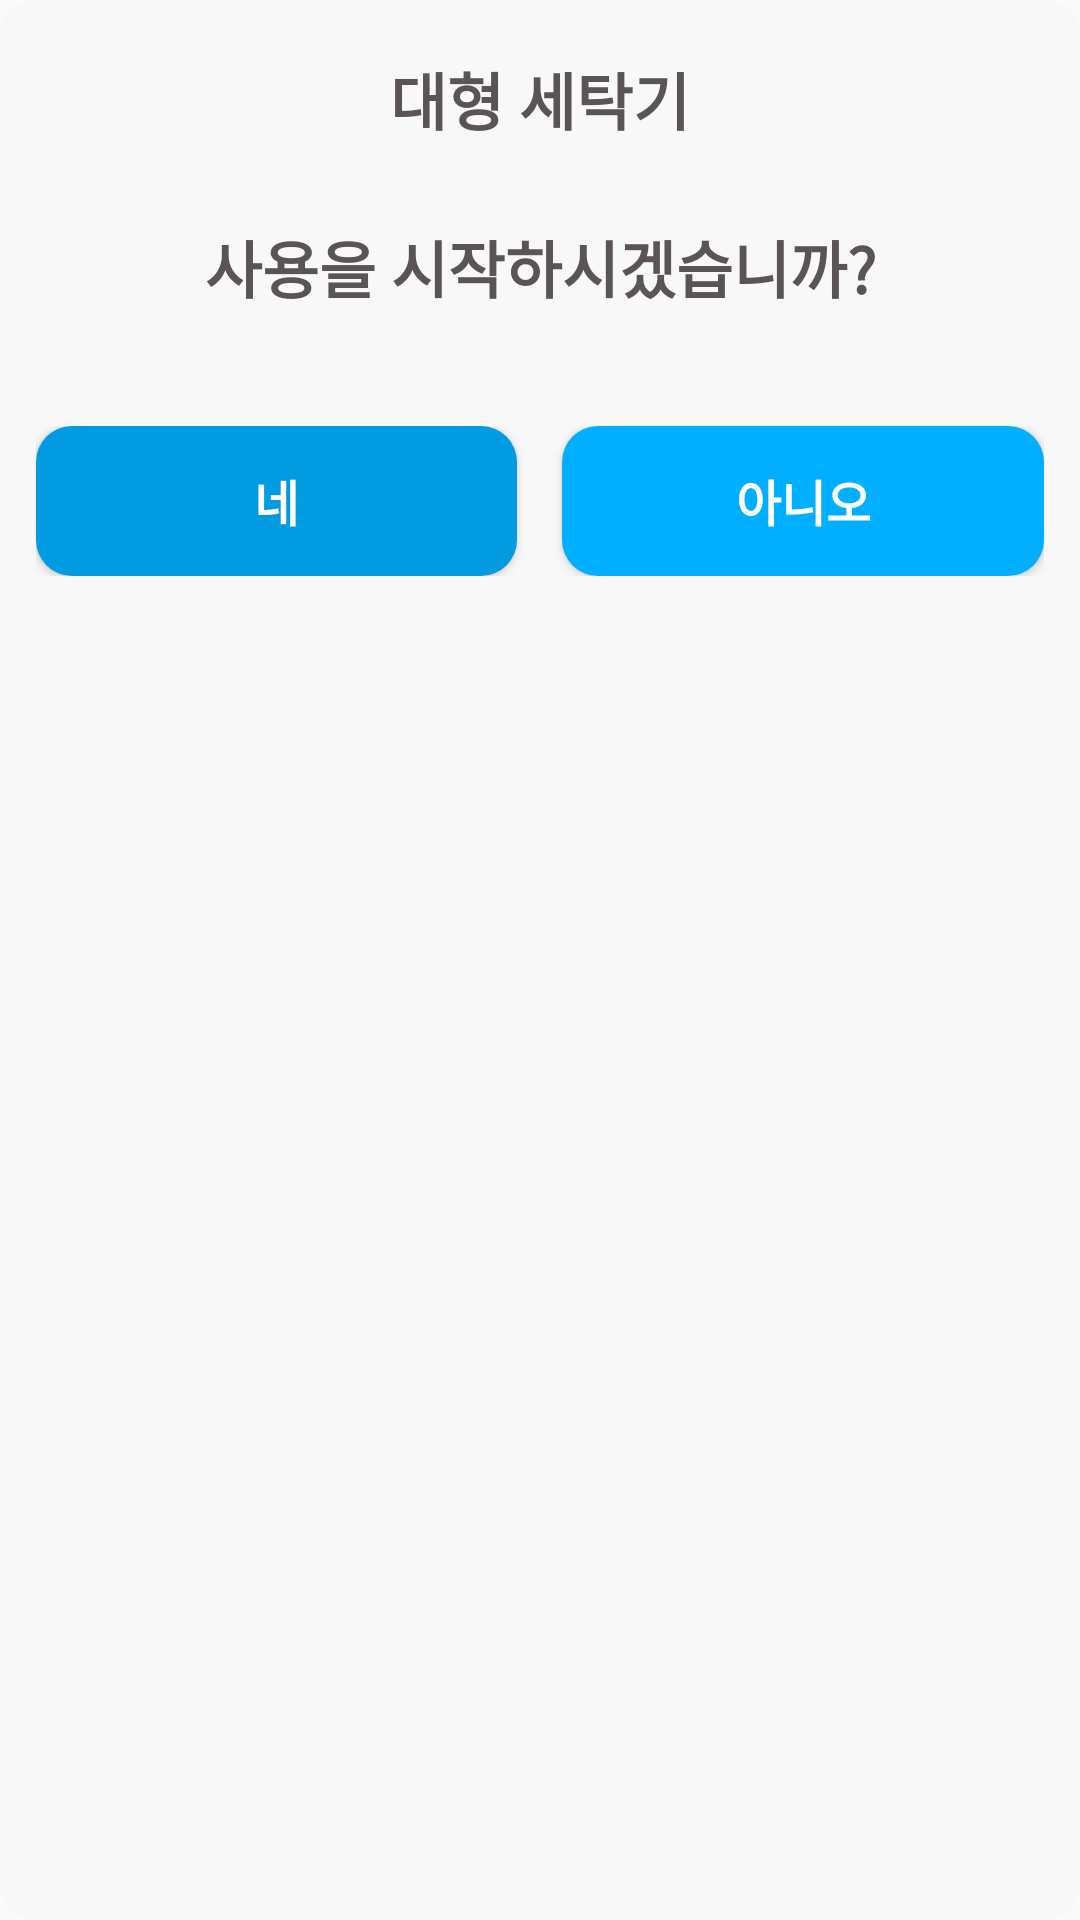

This screen was rendered from an Android layout file. Write that file and the resources it references.
<!-- AndroidManifest.xml: application theme Theme.AppCompat.Light.NoActionBar -->
<!-- res/layout/use_ask_dialog.xml -->
<?xml version="1.0" encoding="utf-8"?>
<LinearLayout xmlns:android="http://schemas.android.com/apk/res/android"
    android:layout_width="match_parent"
    android:layout_height="230dp"
    xmlns:app="http://schemas.android.com/apk/res-auto"
    android:orientation="vertical"
    android:background="@drawable/light_gray_button">

    <LinearLayout
        android:layout_width="match_parent"
        android:layout_height="wrap_content"
        android:gravity="center"
        android:paddingTop="10dp"
        >
        <TextView
            android:id="@+id/machine_type"
            android:textAlignment="center"
            android:fontFamily="@font/nanumsquareroundeb"
            android:layout_width="match_parent"
            android:layout_height="wrap_content"
            android:layout_margin="8dp"
            android:text="대형 세탁기"
            android:textColor="#5B5454"
            android:textStyle="bold"
            android:textSize="10pt"
            android:paddingBottom="10dp"
            />
    </LinearLayout>

    <TextView
        android:textAlignment="center"
        android:fontFamily="@font/nanumsquareroundeb"
        android:layout_width="match_parent"
        android:layout_height="wrap_content"
        android:layout_margin="8dp"
        android:text="사용을 시작하시겠습니까?"
        android:textColor="#5B5454"
        android:textStyle="bold"
        android:textSize="10pt"
        android:paddingBottom="10dp"
        />

    <LinearLayout
        android:layout_marginTop="20dp"
        android:layout_width="match_parent"
        android:layout_height="wrap_content"
        android:orientation="horizontal"
        android:layout_marginStart="12dp"
        android:layout_marginEnd="12dp"
        android:weightSum="2">

        <Button
            android:id="@+id/use_yes"
            android:layout_width="0dp"
            android:layout_height="50dp"
            android:layout_weight="1"
            android:text="네"
            android:fontFamily="@font/nanumsquareroundeb"
            android:textSize="8pt"
            android:textStyle="bold"
            android:textColor="#ffffff"
            android:background="@drawable/blue_btn" />

        <View
            android:layout_width="15dp"
            android:layout_height="match_parent"/>
        <Button
            android:id="@+id/use_no"
            android:layout_width="0dp"
            android:layout_height="50dp"
            android:layout_weight="1"
            android:text="아니오"
            android:fontFamily="@font/nanumsquareroundeb"
            android:textSize="8pt"
            android:textStyle="bold"
            android:textColor="#ffffff"
            android:background="@drawable/dark_blue_btn" />

    </LinearLayout>
</LinearLayout>
<!-- resources referenced by this layout -->
<resources>
  <!-- drawable blue_btn (drawable) -->
  <?xml version="1.0" encoding="utf-8"?>
  <shape xmlns:android="http://schemas.android.com/apk/res/android"
      android:padding="10dp"
      android:shape="rectangle" >
      <solid android:color="#009be0" />
      <corners
          android:bottomLeftRadius="12dp"
          android:bottomRightRadius="12dp"
          android:topLeftRadius="12dp"
          android:topRightRadius="12dp" />
  </shape>
  <!-- drawable dark_blue_btn (drawable-v24) -->
  <?xml version="1.0" encoding="utf-8"?>
  <shape xmlns:android="http://schemas.android.com/apk/res/android"
      android:padding="10dp"
      android:shape="rectangle" >
      <solid android:color="@color/blue" />
      <corners
          android:bottomLeftRadius="12dp"
          android:bottomRightRadius="12dp"
          android:topLeftRadius="12dp"
          android:topRightRadius="12dp" />
  </shape>
  <!-- drawable light_gray_button (drawable-v24) -->
  <?xml version="1.0" encoding="utf-8"?>
  <shape xmlns:android="http://schemas.android.com/apk/res/android"
      android:padding="10dp"
      android:shape="rectangle" >
      <solid android:color="#F8F8F8" />
      <corners
          android:bottomLeftRadius="12dp"
          android:bottomRightRadius="12dp"
          android:topLeftRadius="12dp"
          android:topRightRadius="12dp" />
  </shape>
  <color name="blue">#00AFFF</color>
</resources>
